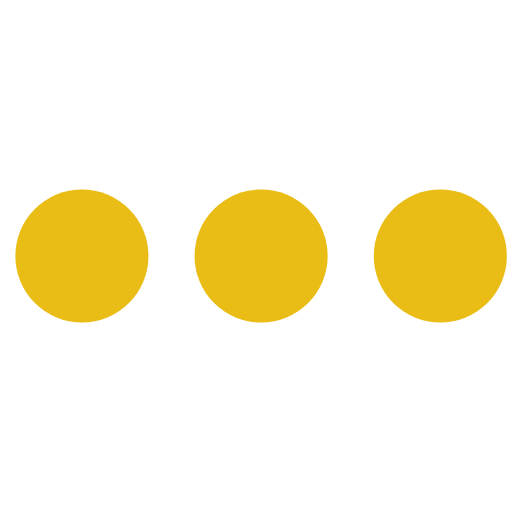
t = 0.00 s
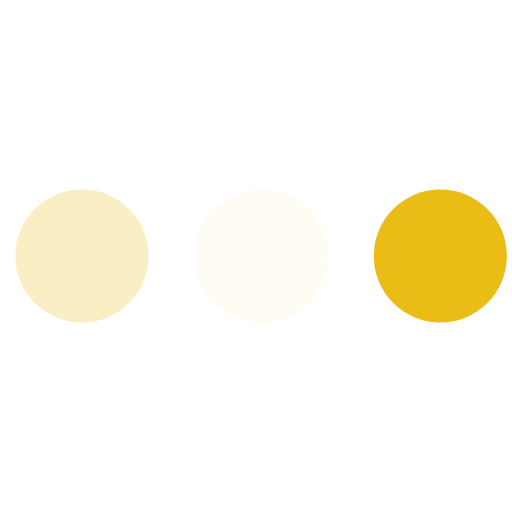
t = 0.23 s
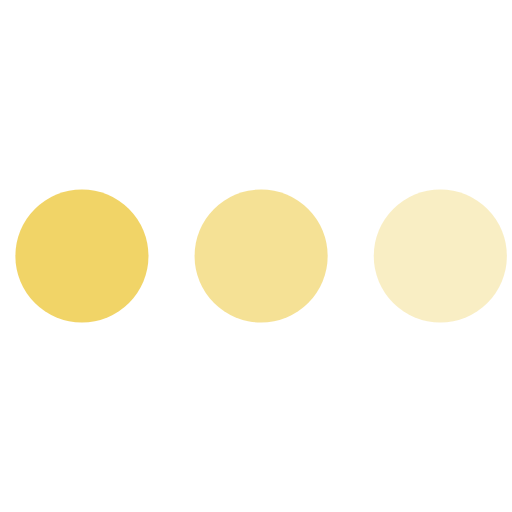
t = 0.43 s
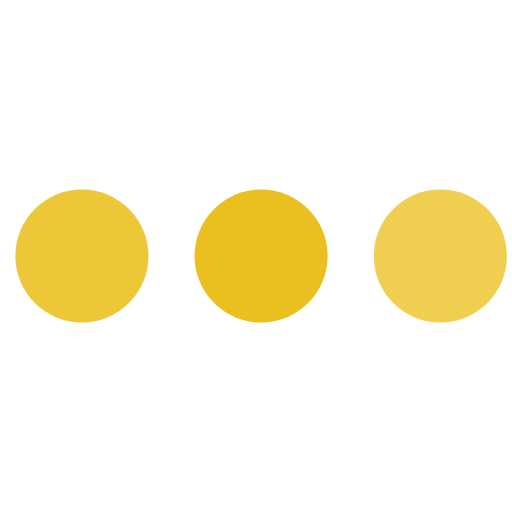
t = 0.68 s
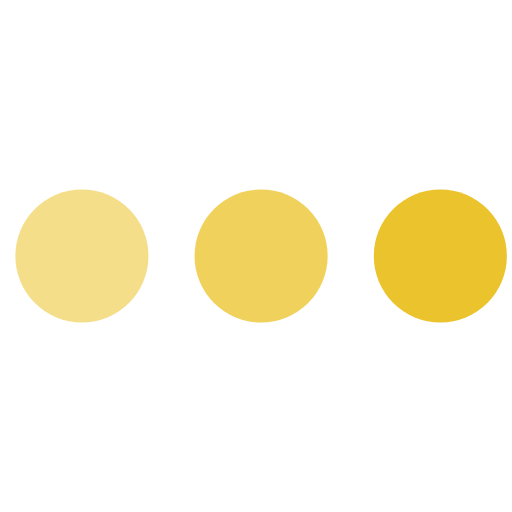
t = 0.85 s
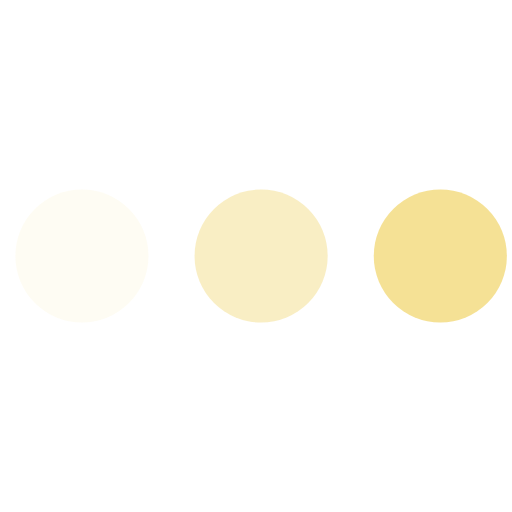
t = 1.08 s

The animated SVG that drew these frames (rendered in a browser with its animation timeline set to each time). Animation: 3 SMIL elements (animate=3); one cycle of 1.30 s, repeats indefinitely.

<svg version="1.1" id="L4" xmlns="http://www.w3.org/2000/svg" xmlns:xlink="http://www.w3.org/1999/xlink" x="0px" y="0px" viewBox="0 0 100 100" enable-background="new 0 0 0 0" xml:space="preserve">
  <circle fill="#e9bd15" stroke="none" cx="16" cy="50" r="13">
    <animate attributeName="opacity" dur="1s" values="0;1;0" repeatCount="indefinite" begin="0.1"></animate>
  </circle>
  <circle fill="#e9bd15" stroke="none" cx="51" cy="50" r="13">
    <animate attributeName="opacity" dur="1s" values="0;1;0" repeatCount="indefinite" begin="0.2"></animate>
  </circle>
  <circle fill="#e9bd15" stroke="none" cx="86" cy="50" r="13">
    <animate attributeName="opacity" dur="1s" values="0;1;0" repeatCount="indefinite" begin="0.3"></animate>
  </circle>
</svg>
